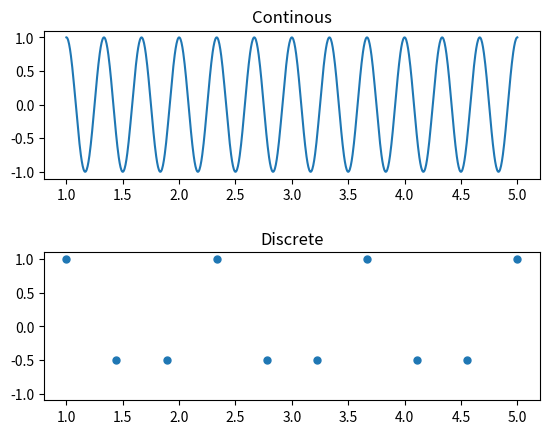
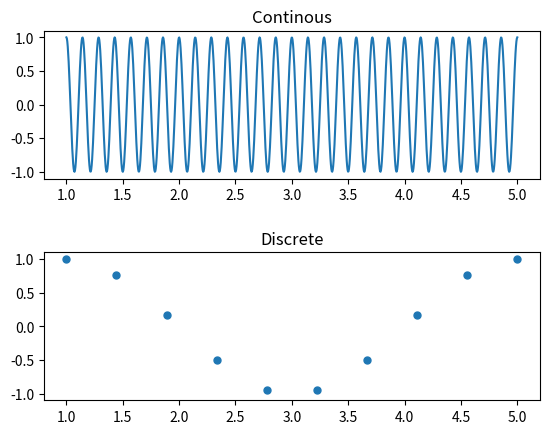
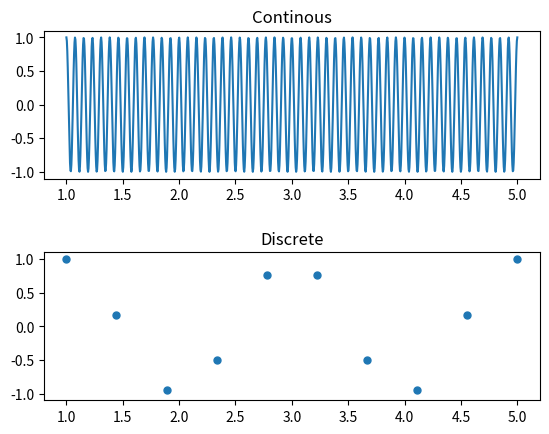

Reproduce these figures in Python, in order.
from matplotlib import pyplot as plt
import numpy as np 

t = np.linspace(1, 5, 1000)

def plot(f0, fs):
    x_tc = np.cos(2*np.pi*f0*t)
    tsample = np.linspace(1, 5, fs)
    x_td = np.cos(2*np.pi*f0*tsample)

    fig, axs = plt.subplots(2, sharey = True)
    fig.subplots_adjust(hspace=0.5)
    axs[0].plot(t, x_tc)
    axs[0].title.set_text('Continous')
    axs[1].plot(tsample, x_td,'o', markersize = 5)
    axs[1].title.set_text('Discrete')
    plt.show()

#i
plot(3,10)
#ii
plot(7, 10)
#iii
plot(13, 10)

# Nyquist frequency is 2 * the maximum frequency in the spectrum of a signal. In this case with a cos function, there is only one frequency.
# Aliasing happens when sampling is below Nyquist - which means the signal cannot be recovered perfectly
# Therefore i) will be recovered perfectly as 10 > 6
# ii) will not be recovered perfectly as 10 < 14
# ii) will not be recovered perfectly as 10 < 26
    


